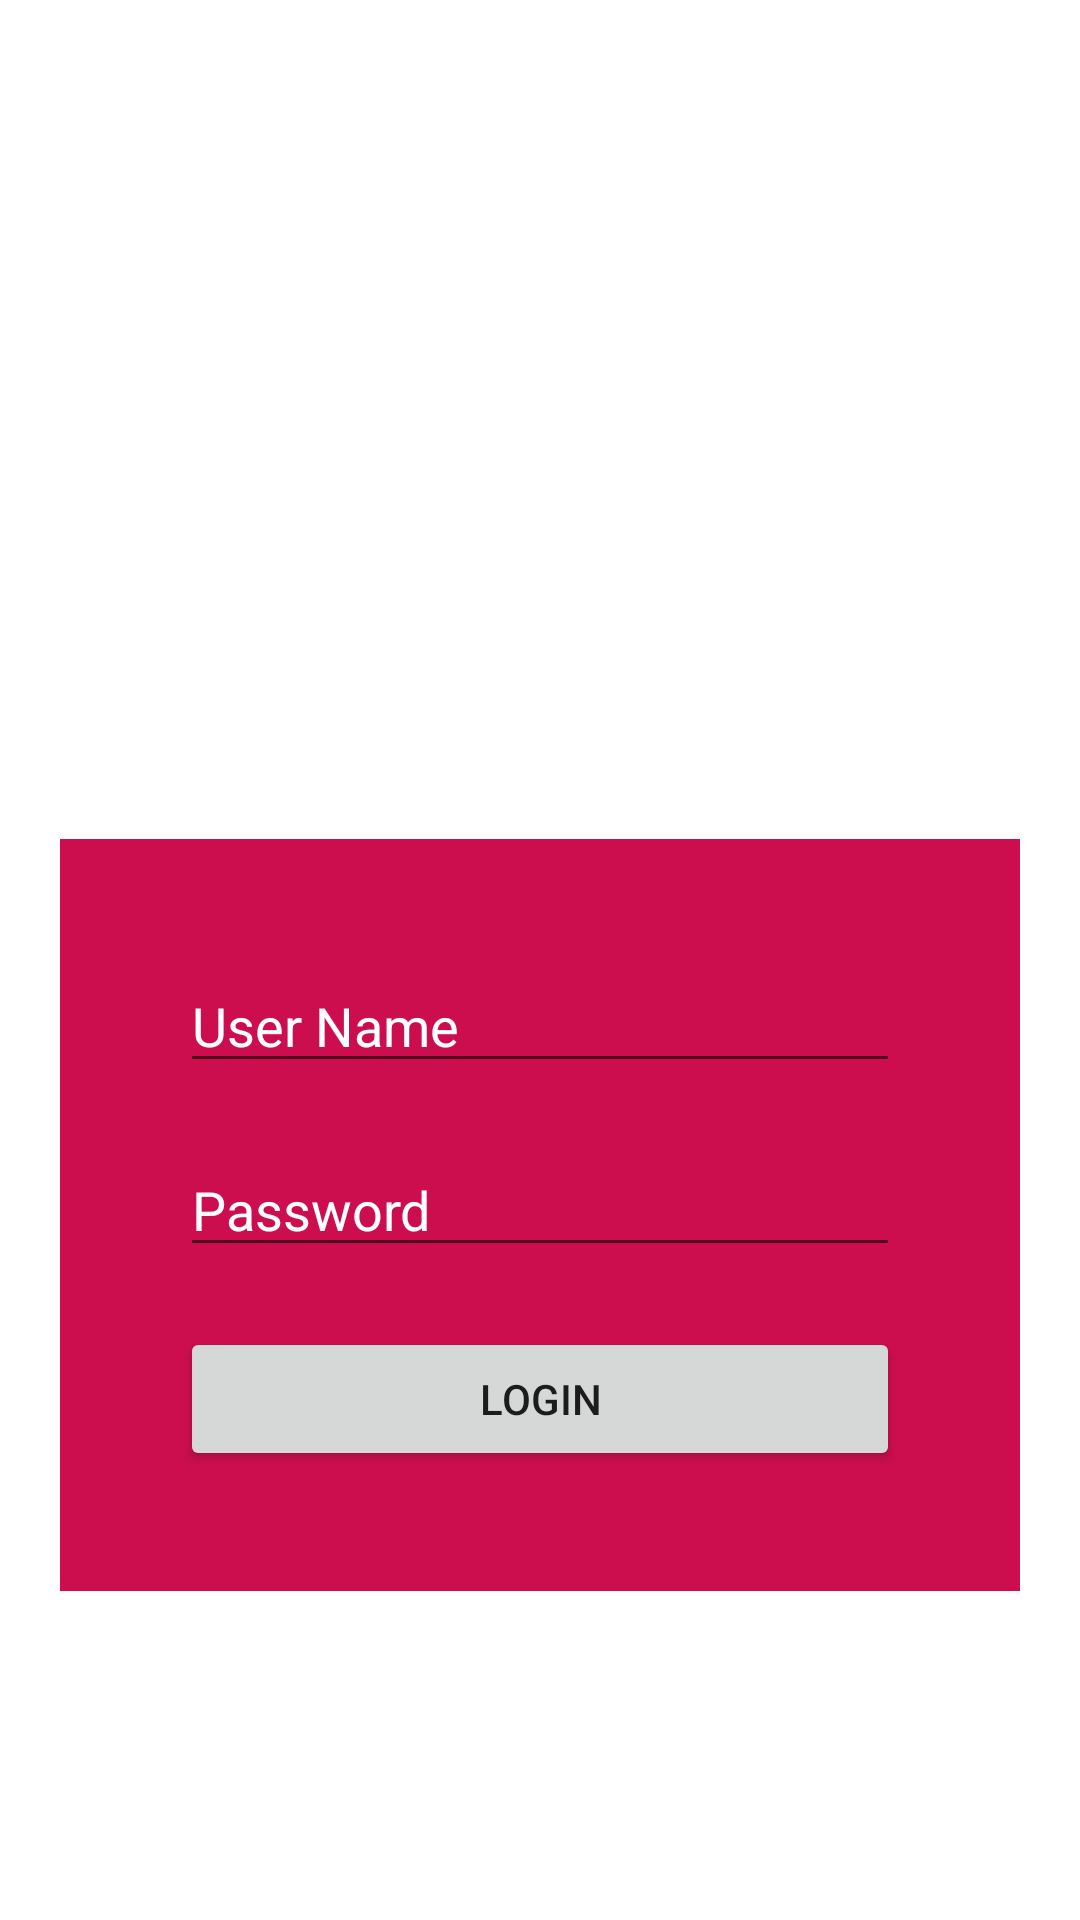

Here is an Android app screen rendered from its layout file. Give the layout XML and the strings, colors and styles it references.
<!-- AndroidManifest.xml: application theme Theme.Widgetriwan -->
<!-- res/layout/activity_login.xml -->
<?xml version="1.0" encoding="utf-8"?>
<RelativeLayout xmlns:android="http://schemas.android.com/apk/res/android"
    xmlns:app="http://schemas.android.com/apk/res-auto"
    xmlns:tools="http://schemas.android.com/tools"
    android:layout_width="match_parent"
    android:layout_height="match_parent"
    android:gravity="center"
    android:padding="20dp"
    tools:context=".loginActivity">

    <ImageView
        android:id="@+id/imgLogo"
        android:layout_width="match_parent"
        android:layout_height="150dp"
        android:src="@drawable/kopi"
        android:layout_marginBottom="20dp" />

    <LinearLayout
        android:layout_width="match_parent"
        android:layout_height="wrap_content"
        android:background="@color/merah"
        android:layout_below="@id/imgLogo"
        android:padding="40dp"
        android:orientation="vertical" >

        <EditText
            android:id="@+id/textPUsername"
            android:layout_width="match_parent"
            android:layout_height="wrap_content"
            android:hint="User Name"
            android:textColorHint="@color/white"
            android:textSize="18sp" />

        <EditText
            android:id="@+id/textPPassword"
            android:layout_width="match_parent"
            android:layout_height="wrap_content"
            android:layout_marginTop="20dp"
            android:hint="Password"
            android:textColorHint="@color/white"
            android:textSize="18sp" />
        <Button
            android:id="@+id/btnLogin"
            android:layout_width="match_parent"
            android:layout_height="wrap_content"
            android:layout_marginTop="20dp"
            android:text="Login" />

    </LinearLayout>
</RelativeLayout>
<!-- resources referenced by this layout -->
<resources>
  <color name="merah">#CC0E4E</color>
  <color name="white">#FFFFFFFF</color>
  <style name="Theme.Widgetriwan" parent="Theme.MaterialComponents.DayNight.DarkActionBar">
          
          <item name="colorPrimary">@color/purple_500</item>
          <item name="colorPrimaryVariant">@color/purple_700</item>
          <item name="colorOnPrimary">@color/white</item>
          
          <item name="colorSecondary">@color/teal_200</item>
          <item name="colorSecondaryVariant">@color/teal_700</item>
          <item name="colorOnSecondary">@color/black</item>
          
          <item name="android:statusBarColor" tools:targetApi="l">?attr/colorPrimaryVariant</item>
          
      </style>
  <color name="purple_500">#FF6200EE</color>
  <color name="purple_700">#FF3700B3</color>
  <color name="teal_200">#FF03DAC5</color>
  <color name="teal_700">#FF018786</color>
  <color name="black">#FF000000</color>
</resources>
